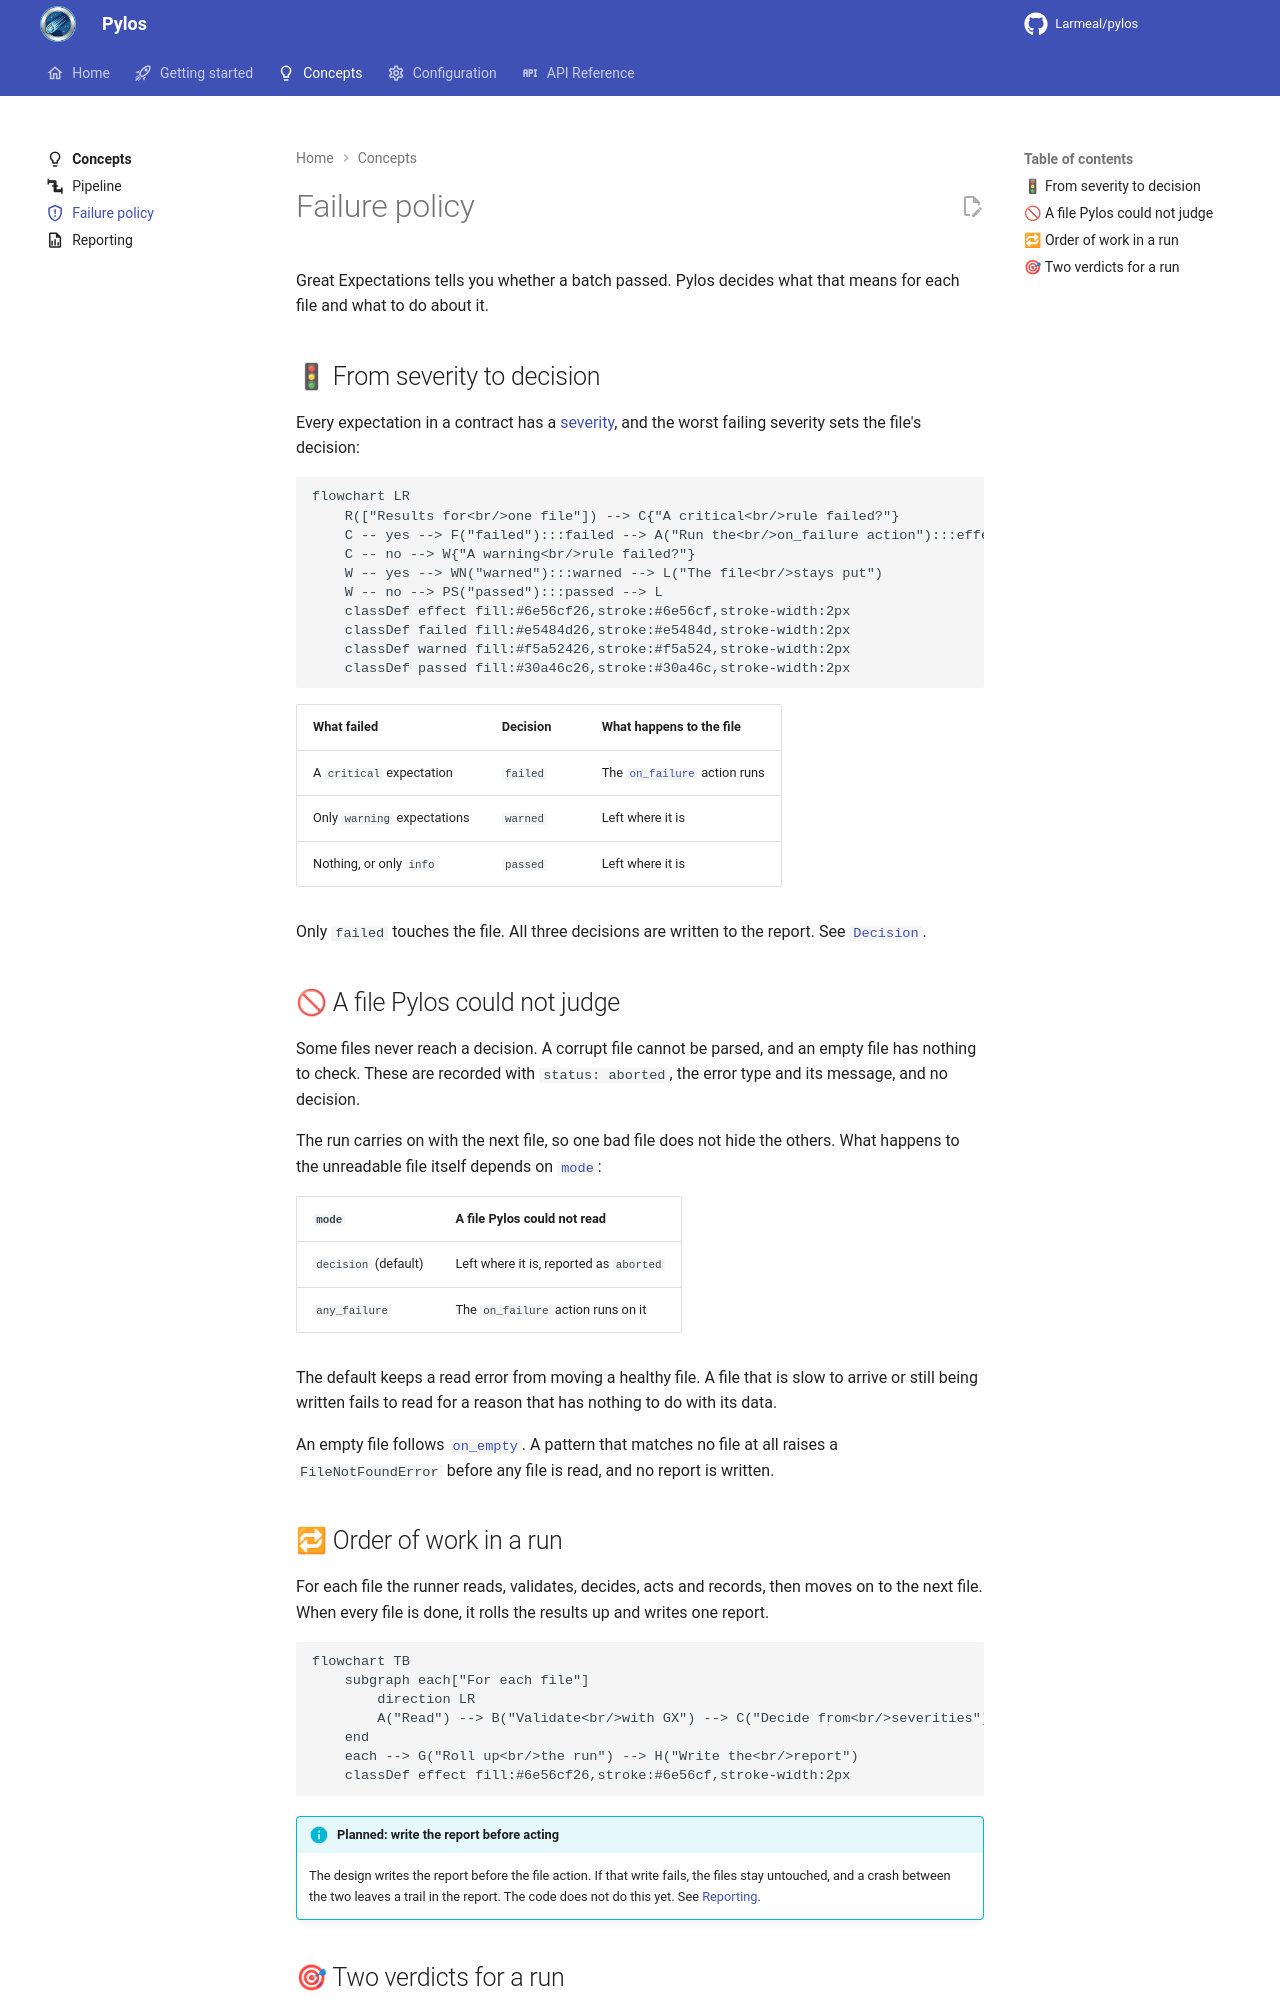

repository: Larmeal/pylos · page: 0.1/concepts/failure-policy/index.html · generator: mkdocs

---
icon: material/shield-alert-outline
---

# Failure policy

Great Expectations tells you whether a batch passed. Pylos decides what that means for each file
and what to do about it.

## 🚦 From severity to decision

Every expectation in a contract has a [severity](../configuration/validation.md#severity), and the
worst failing severity sets the file's decision:

```mermaid
flowchart LR
    R(["Results for<br/>one file"]) --> C{"A critical<br/>rule failed?"}
    C -- yes --> F("failed"):::failed --> A("Run the<br/>on_failure action"):::effect
    C -- no --> W{"A warning<br/>rule failed?"}
    W -- yes --> WN("warned"):::warned --> L("The file<br/>stays put")
    W -- no --> PS("passed"):::passed --> L
    classDef effect fill:#6e56cf26,stroke:#6e56cf,stroke-width:2px
    classDef failed fill:#e5484d26,stroke:#e5484d,stroke-width:2px
    classDef warned fill:#f5a52426,stroke:#f5a524,stroke-width:2px
    classDef passed fill:#30a46c26,stroke:#30a46c,stroke-width:2px
```

| What failed | Decision | What happens to the file |
|---|---|---|
| A `critical` expectation | `failed` | The [`on_failure`](../configuration/on-failure.md) action runs |
| Only `warning` expectations | `warned` | Left where it is |
| Nothing, or only `info` | `passed` | Left where it is |

Only `failed` touches the file. All three decisions are written to the report. See
[`Decision`][pylos.results.Decision].

## 🚫 A file Pylos could not judge

Some files never reach a decision. A corrupt file cannot be parsed, and an empty file has nothing
to check. These are recorded with `status: aborted`, the error type and its message, and no
decision.

The run carries on with the next file, so one bad file does not hide the others. What happens to
the unreadable file itself depends on [`mode`](../configuration/on-failure.md#mode):

| `mode` | A file Pylos could not read |
|---|---|
| `decision` (default) | Left where it is, reported as `aborted` |
| `any_failure` | The `on_failure` action runs on it |

The default keeps a read error from moving a healthy file. A file that is slow to arrive or still
being written fails to read for a reason that has nothing to do with its data.

An empty file follows [`on_empty`](../configuration/source.md#on_empty). A pattern that matches no
file at all raises a `FileNotFoundError` before any file is read, and no report is written.
